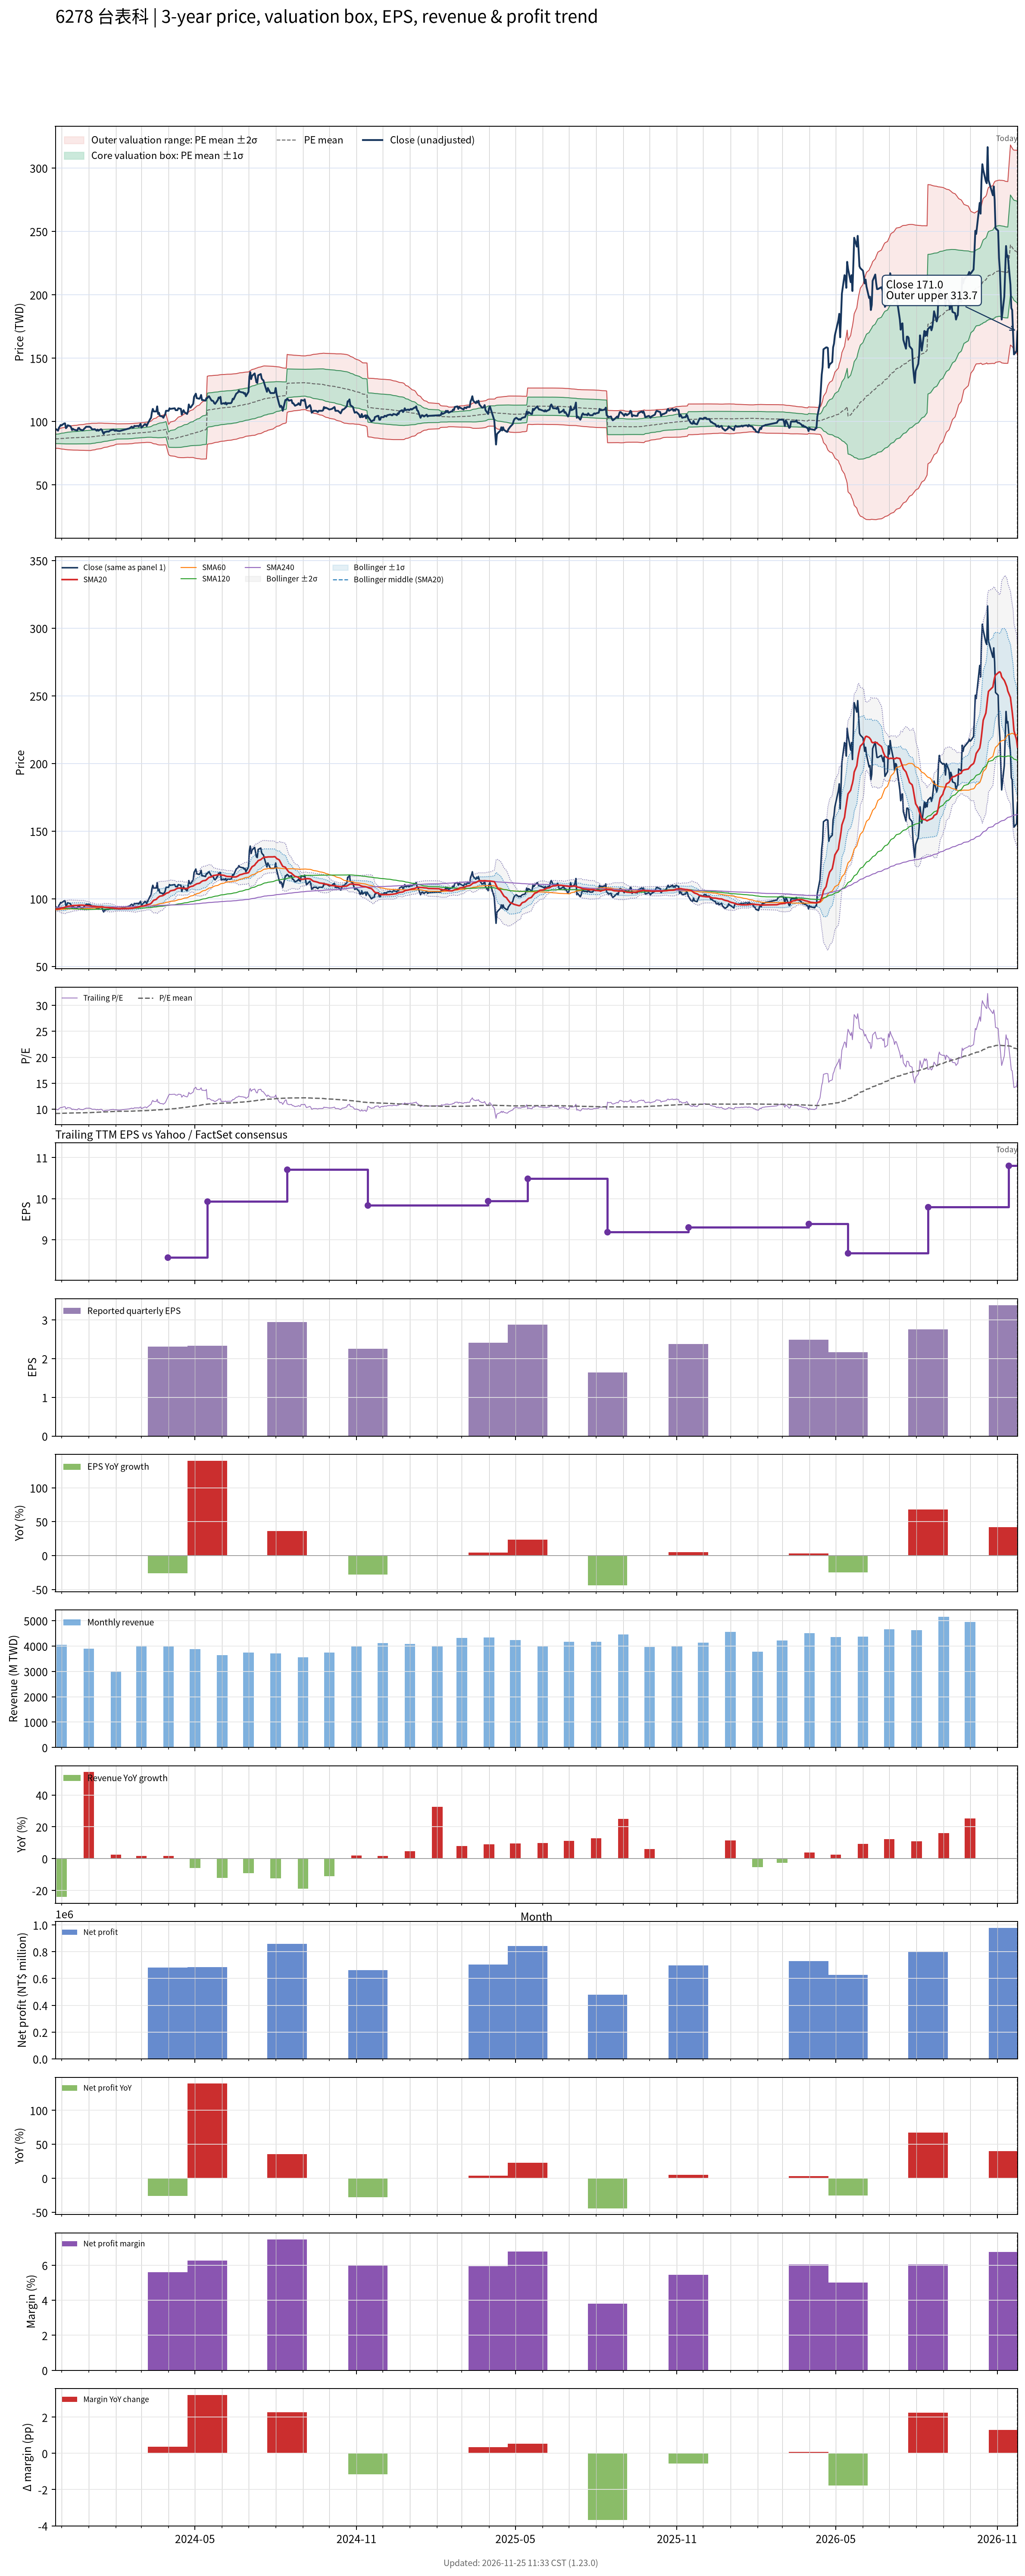

The file beside this chart, header and first rows:
# chart-version: skill-stock-dynamic-val…
date, close, available_date, period_end, eps, ttm_eps, pe, pe_mean, pe_std, price_m2, price_m1, price_mean, price_p1, price_p2, forward_eps, forward_pe, forward_pe_mean, forward_pe_std, forward_price_m2, forward_price_m1, forward_price_mean, forward_price_p1, forward_price_p2, sma20
2023-11-24, 94.4, 2023-11-14, 2023-09-30, 3.13, 9.4, 10.04, 9.187, 0.3951, 78.93, 82.65, 86.36, 90.07, 93.79, , , , , , , , , , 92.4
2023-11-27, 92.8, 2023-11-14, 2023-09-30, 3.13, 9.4, 9.872, 9.191, 0.3997, 78.88, 82.64, 86.4, 90.15, 93.91, , , , , , , , , , 92.45
2023-11-28, 95.1, 2023-11-14, 2023-09-30, 3.13, 9.4, 10.12, 9.197, 0.4081, 78.78, 82.62, 86.45, 90.29, 94.13, , , , , , , , , , 92.64
2023-11-29, 96, 2023-11-14, 2023-09-30, 3.13, 9.4, 10.21, 9.204, 0.4182, 78.66, 82.59, 86.52, 90.45, 94.38, , , , , , , , , , 92.75
2023-11-30, 97.3, 2023-11-14, 2023-09-30, 3.13, 9.4, 10.35, 9.212, 0.4308, 78.5, 82.55, 86.59, 90.64, 94.69, , , , , , , , , , 92.96
2023-12-01, 97, 2023-11-14, 2023-09-30, 3.13, 9.4, 10.32, 9.22, 0.4423, 78.35, 82.51, 86.67, 90.83, 94.98, , , , , , , , , , 93.19
2023-12-04, 98.5, 2023-11-14, 2023-09-30, 3.13, 9.4, 10.48, 9.23, 0.4569, 78.17, 82.47, 86.76, 91.05, 95.35, , , , , , , , , , 93.49
2023-12-05, 98.6, 2023-11-14, 2023-09-30, 3.13, 9.4, 10.49, 9.237, 0.4699, 77.99, 82.41, 86.83, 91.25, 95.66, , , , , , , , , , 93.84
2023-12-06, 94.8, 2023-11-14, 2023-09-30, 3.13, 9.4, 10.09, 9.242, 0.4757, 77.93, 82.4, 86.88, 91.35, 95.82, , , , , , , , , , 94
2023-12-07, 95.5, 2023-11-14, 2023-09-30, 3.13, 9.4, 10.16, 9.249, 0.483, 77.86, 82.4, 86.94, 91.48, 96.02, , , , , , , , , , 94.23
2023-12-08, 97.1, 2023-11-14, 2023-09-30, 3.13, 9.4, 10.33, 9.258, 0.493, 77.75, 82.39, 87.02, 91.65, 96.29, , , , , , , , , , 94.47
2023-12-11, 96.4, 2023-11-14, 2023-09-30, 3.13, 9.4, 10.26, 9.264, 0.5009, 77.66, 82.37, 87.08, 91.79, 96.5, , , , , , , , , , 94.67
2023-12-12, 95.3, 2023-11-14, 2023-09-30, 3.13, 9.4, 10.14, 9.27, 0.5071, 77.61, 82.37, 87.14, 91.9, 96.67, , , , , , , , , , 94.86
2023-12-13, 93.3, 2023-11-14, 2023-09-30, 3.13, 9.4, 9.926, 9.274, 0.5103, 77.58, 82.38, 87.17, 91.97, 96.77, , , , , , , , , , 94.9
2023-12-14, 94.3, 2023-11-14, 2023-09-30, 3.13, 9.4, 10.03, 9.278, 0.5145, 77.54, 82.38, 87.21, 92.05, 96.89, , , , , , , , , , 94.99
2023-12-15, 93.7, 2023-11-14, 2023-09-30, 3.13, 9.4, 9.968, 9.283, 0.5182, 77.52, 82.39, 87.26, 92.13, 97, , , , , , , , , , 95.06
2023-12-18, 93.1, 2023-11-14, 2023-09-30, 3.13, 9.4, 9.904, 9.287, 0.5212, 77.5, 82.4, 87.3, 92.2, 97.1, , , , , , , , , , 95.08
2023-12-19, 93, 2023-11-14, 2023-09-30, 3.13, 9.4, 9.894, 9.292, 0.5241, 77.49, 82.41, 87.34, 92.27, 97.19, , , , , , , , , , 95.11
2023-12-20, 94.8, 2023-11-14, 2023-09-30, 3.13, 9.4, 10.09, 9.298, 0.529, 77.45, 82.42, 87.4, 92.37, 97.34, , , , , , , , , , 95.22
2023-12-21, 95, 2023-11-14, 2023-09-30, 3.13, 9.4, 10.11, 9.303, 0.5339, 77.41, 82.43, 87.45, 92.47, 97.48, , , , , , , , , , 95.3
2023-12-22, 93.8, 2023-11-14, 2023-09-30, 3.13, 9.4, 9.979, 9.307, 0.5371, 77.38, 82.43, 87.48, 92.53, 97.58, , , , , , , , , , 95.27
2023-12-25, 93.1, 2023-11-14, 2023-09-30, 3.13, 9.4, 9.904, 9.31, 0.5396, 77.37, 82.44, 87.51, 92.58, 97.66, , , , , , , , , , 95.28
2023-12-26, 93.6, 2023-11-14, 2023-09-30, 3.13, 9.4, 9.957, 9.313, 0.5423, 77.35, 82.45, 87.54, 92.64, 97.74, , , , , , , , , , 95.21
2023-12-27, 94.5, 2023-11-14, 2023-09-30, 3.13, 9.4, 10.05, 9.318, 0.5463, 77.32, 82.45, 87.59, 92.72, 97.86, , , , , , , , , , 95.14
2023-12-28, 95.1, 2023-11-14, 2023-09-30, 3.13, 9.4, 10.12, 9.325, 0.5512, 77.29, 82.47, 87.65, 92.84, 98.02, , , , , , , , , , 95.03
2023-12-29, 95.9, 2023-11-14, 2023-09-30, 3.13, 9.4, 10.2, 9.332, 0.5569, 77.25, 82.49, 87.72, 92.96, 98.19, , , , , , , , , , 94.97
2024-01-02, 95.9, 2023-11-14, 2023-09-30, 3.13, 9.4, 10.2, 9.339, 0.5626, 77.21, 82.5, 87.79, 93.08, 98.36, , , , , , , , , , 94.84
2024-01-03, 95.5, 2023-11-14, 2023-09-30, 3.13, 9.4, 10.16, 9.346, 0.5675, 77.18, 82.52, 87.85, 93.18, 98.52, , , , , , , , , , 94.69
2024-01-04, 94.7, 2023-11-14, 2023-09-30, 3.13, 9.4, 10.07, 9.359, 0.566, 77.33, 82.65, 87.97, 93.29, 98.61, , , , , , , , , , 94.68
2024-01-05, 93.8, 2023-11-14, 2023-09-30, 3.13, 9.4, 9.979, 9.372, 0.5624, 77.52, 82.81, 88.09, 93.38, 98.67, , , , , , , , , , 94.59
2024-01-08, 94, 2023-11-14, 2023-09-30, 3.13, 9.4, 10, 9.386, 0.5567, 77.76, 82.99, 88.23, 93.46, 98.69, , , , , , , , , , 94.44
2024-01-09, 93.4, 2023-11-14, 2023-09-30, 3.13, 9.4, 9.936, 9.399, 0.5511, 77.99, 83.17, 88.35, 93.53, 98.71, , , , , , , , , , 94.29
2024-01-10, 92.8, 2023-11-14, 2023-09-30, 3.13, 9.4, 9.872, 9.412, 0.5427, 78.27, 83.37, 88.47, 93.58, 98.68, , , , , , , , , , 94.17
2024-01-11, 93.7, 2023-11-14, 2023-09-30, 3.13, 9.4, 9.968, 9.42, 0.5443, 78.31, 83.43, 88.54, 93.66, 98.78, , , , , , , , , , 94.19
2024-01-12, 92.8, 2023-11-14, 2023-09-30, 3.13, 9.4, 9.872, 9.429, 0.5423, 78.44, 83.53, 88.63, 93.73, 98.83, , , , , , , , , , 94.11
2024-01-15, 94, 2023-11-14, 2023-09-30, 3.13, 9.4, 10, 9.442, 0.5364, 78.67, 83.72, 88.76, 93.8, 98.84, , , , , , , , , , 94.12
2024-01-16, 93.4, 2023-11-14, 2023-09-30, 3.13, 9.4, 9.936, 9.456, 0.5284, 78.95, 83.92, 88.88, 93.85, 98.82, , , , , , , , , , 94.14
2024-01-17, 91.6, 2023-11-14, 2023-09-30, 3.13, 9.4, 9.745, 9.467, 0.5198, 79.22, 84.1, 88.99, 93.88, 98.76, , , , , , , , , , 94.07
2024-01-18, 90.3, 2023-11-14, 2023-09-30, 3.13, 9.4, 9.606, 9.476, 0.5123, 79.45, 84.26, 89.08, 93.89, 98.71, , , , , , , , , , 93.84
2024-01-19, 91.6, 2023-11-14, 2023-09-30, 3.13, 9.4, 9.745, 9.486, 0.5054, 79.67, 84.42, 89.17, 93.92, 98.67, , , , , , , , , , 93.67
2024-01-22, 92.2, 2023-11-14, 2023-09-30, 3.13, 9.4, 9.809, 9.497, 0.4983, 79.9, 84.59, 89.27, 93.96, 98.64, , , , , , , , , , 93.59
2024-01-23, 92.1, 2023-11-14, 2023-09-30, 3.13, 9.4, 9.798, 9.507, 0.4918, 80.12, 84.74, 89.37, 93.99, 98.61, , , , , , , , , , 93.55
2024-01-24, 92.1, 2023-11-14, 2023-09-30, 3.13, 9.4, 9.798, 9.518, 0.4838, 80.37, 84.92, 89.47, 94.02, 98.56, , , , , , , , , , 93.47
2024-01-25, 92.8, 2023-11-14, 2023-09-30, 3.13, 9.4, 9.872, 9.529, 0.4771, 80.6, 85.09, 89.57, 94.05, 98.54, , , , , , , , , , 93.39
2024-01-26, 93.1, 2023-11-14, 2023-09-30, 3.13, 9.4, 9.904, 9.539, 0.4724, 80.78, 85.22, 89.66, 94.1, 98.54, , , , , , , , , , 93.28
2024-01-29, 93.7, 2023-11-14, 2023-09-30, 3.13, 9.4, 9.968, 9.552, 0.4624, 81.09, 85.44, 89.79, 94.13, 98.48, , , , , , , , , , 93.17
2024-01-30, 93.1, 2023-11-14, 2023-09-30, 3.13, 9.4, 9.904, 9.564, 0.4525, 81.39, 85.64, 89.9, 94.15, 98.4, , , , , , , , , , 93.03
2024-01-31, 92.7, 2023-11-14, 2023-09-30, 3.13, 9.4, 9.862, 9.575, 0.4418, 81.7, 85.85, 90.01, 94.16, 98.31, , , , , , , , , , 92.89
2024-02-01, 93.3, 2023-11-14, 2023-09-30, 3.13, 9.4, 9.926, 9.587, 0.4317, 82, 86.06, 90.12, 94.18, 98.24, , , , , , , , , , 92.83
2024-02-02, 92.8, 2023-11-14, 2023-09-30, 3.13, 9.4, 9.872, 9.596, 0.4258, 82.2, 86.2, 90.21, 94.21, 98.21, , , , , , , , , , 92.78
2024-02-05, 92.5, 2023-11-14, 2023-09-30, 3.13, 9.4, 9.84, 9.602, 0.4241, 82.29, 86.28, 90.26, 94.25, 98.24, , , , , , , , , , 92.7
2024-02-15, 94.4, 2023-11-14, 2023-09-30, 3.13, 9.4, 10.04, 9.611, 0.4224, 82.4, 86.37, 90.34, 94.31, 98.28, , , , , , , , , , 92.75
2024-02-16, 94.5, 2023-11-14, 2023-09-30, 3.13, 9.4, 10.05, 9.619, 0.4215, 82.5, 86.46, 90.42, 94.38, 98.34, , , , , , , , , , 92.83
2024-02-19, 96, 2023-11-14, 2023-09-30, 3.13, 9.4, 10.21, 9.629, 0.4215, 82.59, 86.55, 90.51, 94.47, 98.44, , , , , , , , , , 92.95
2024-02-20, 95.1, 2023-11-14, 2023-09-30, 3.13, 9.4, 10.12, 9.638, 0.4202, 82.7, 86.65, 90.6, 94.55, 98.5, , , , , , , , , , 93.06
2024-02-21, 95.3, 2023-11-14, 2023-09-30, 3.13, 9.4, 10.14, 9.648, 0.4174, 82.84, 86.77, 90.69, 94.62, 98.54, , , , , , , , , , 93.13
2024-02-22, 96.6, 2023-11-14, 2023-09-30, 3.13, 9.4, 10.28, 9.659, 0.4168, 82.96, 86.88, 90.79, 94.71, 98.63, , , , , , , , , , 93.29
2024-02-23, 96.4, 2023-11-14, 2023-09-30, 3.13, 9.4, 10.26, 9.669, 0.4165, 83.06, 86.97, 90.89, 94.8, 98.72, , , , , , , , , , 93.53
2024-02-26, 96.6, 2023-11-14, 2023-09-30, 3.13, 9.4, 10.28, 9.678, 0.4173, 83.13, 87.05, 90.98, 94.9, 98.82, , , , , , , , , , 93.84
... 667 more rows
